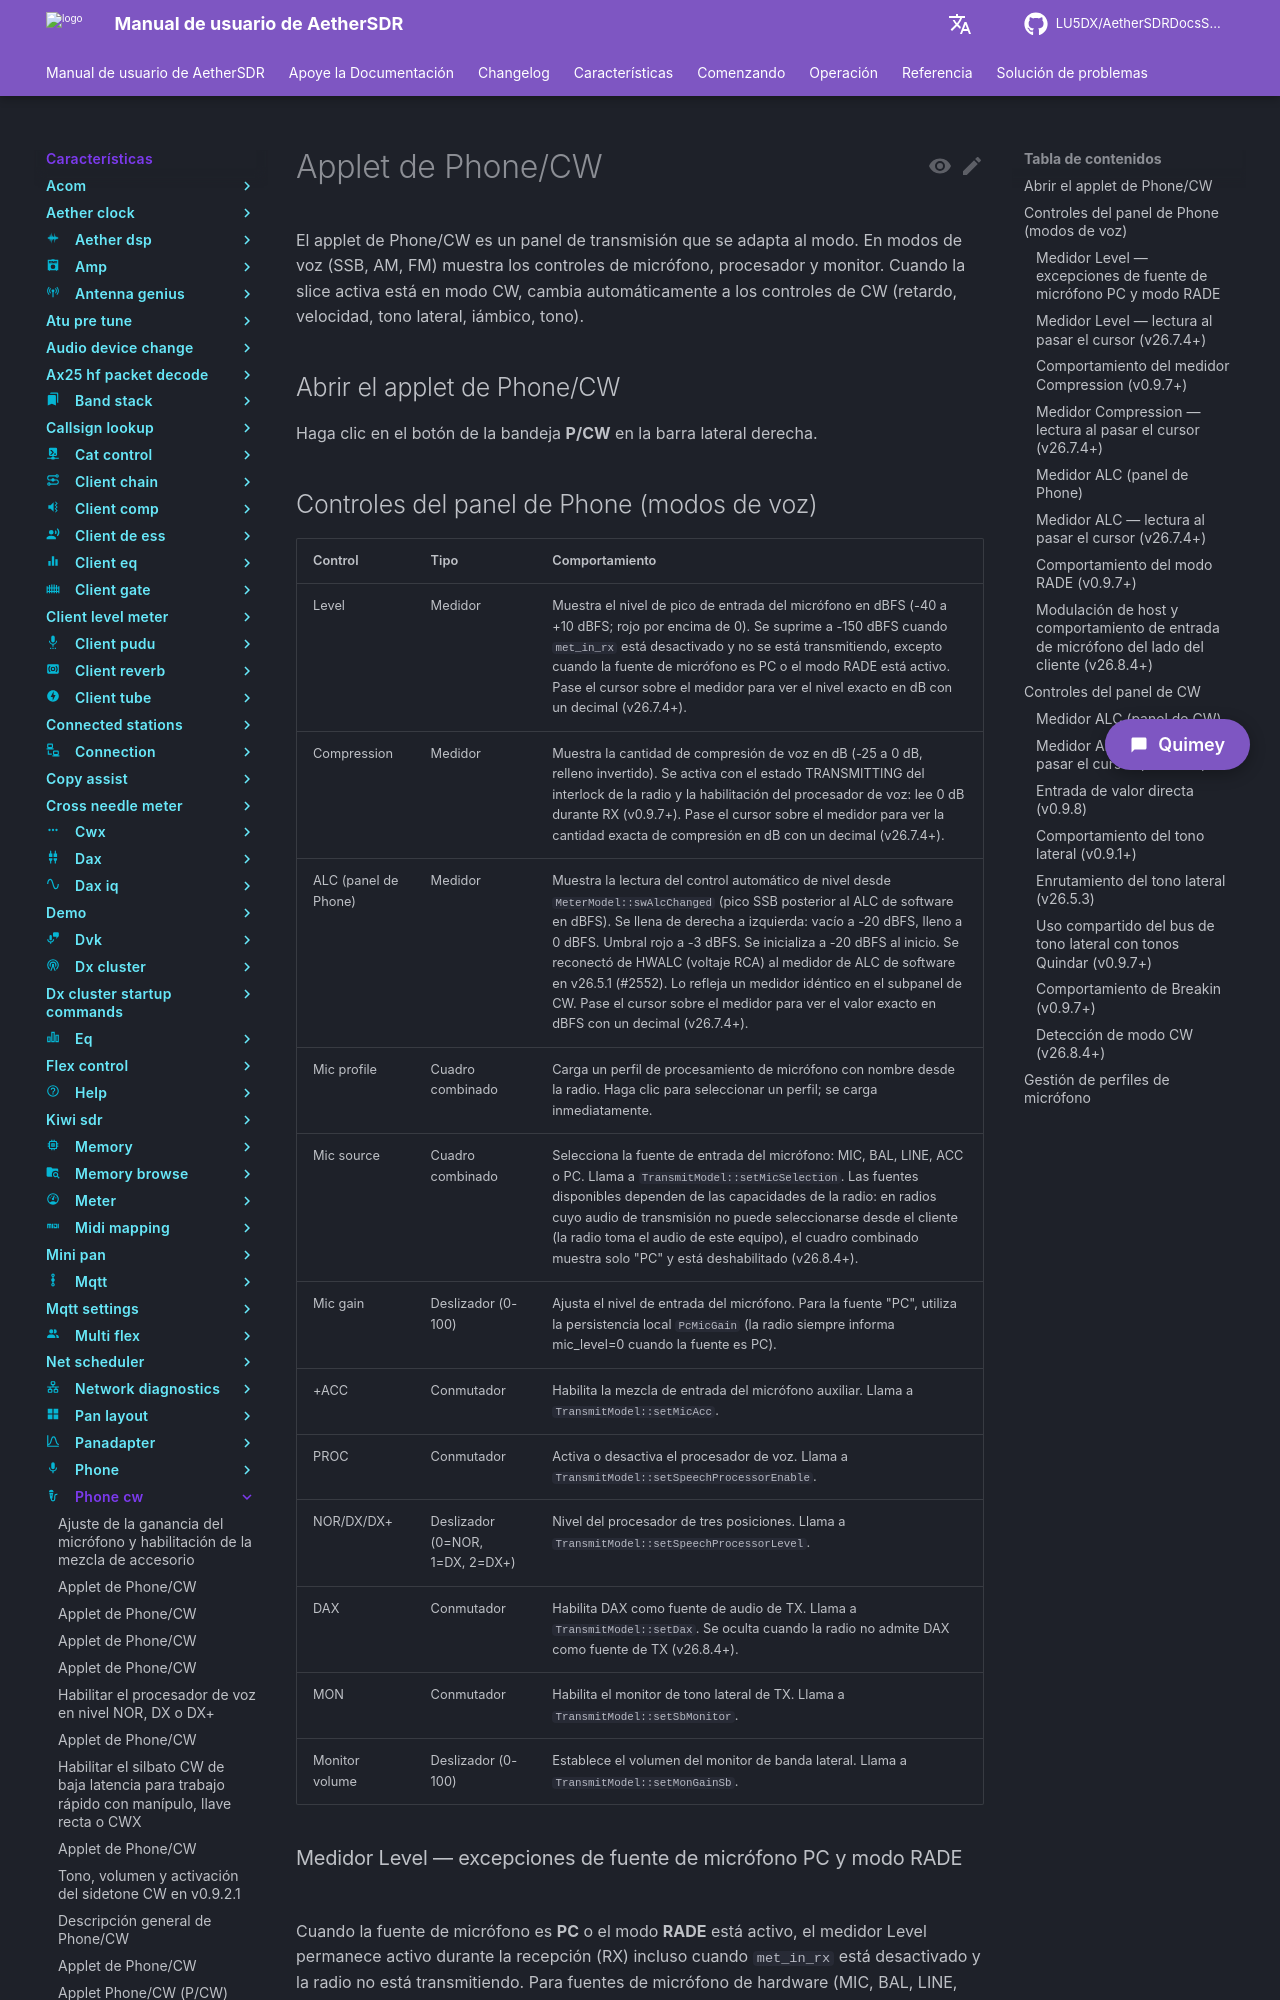

repository: LU5DX/AetherSDRDocsSpanish · page: 26.8.4/features/phone-cw/select-a-mic-profile-for-a-specific-microphone/index.html · generator: mkdocs

# Applet de Phone/CW

El applet de Phone/CW es un panel de transmisión que se adapta al modo. En modos de voz (SSB, AM, FM) muestra los controles de micrófono, procesador y monitor. Cuando la slice activa está en modo CW, cambia automáticamente a los controles de CW (retardo, velocidad, tono lateral, iámbico, tono).

## Abrir el applet de Phone/CW

Haga clic en el botón de la bandeja **P/CW** en la barra lateral derecha.
